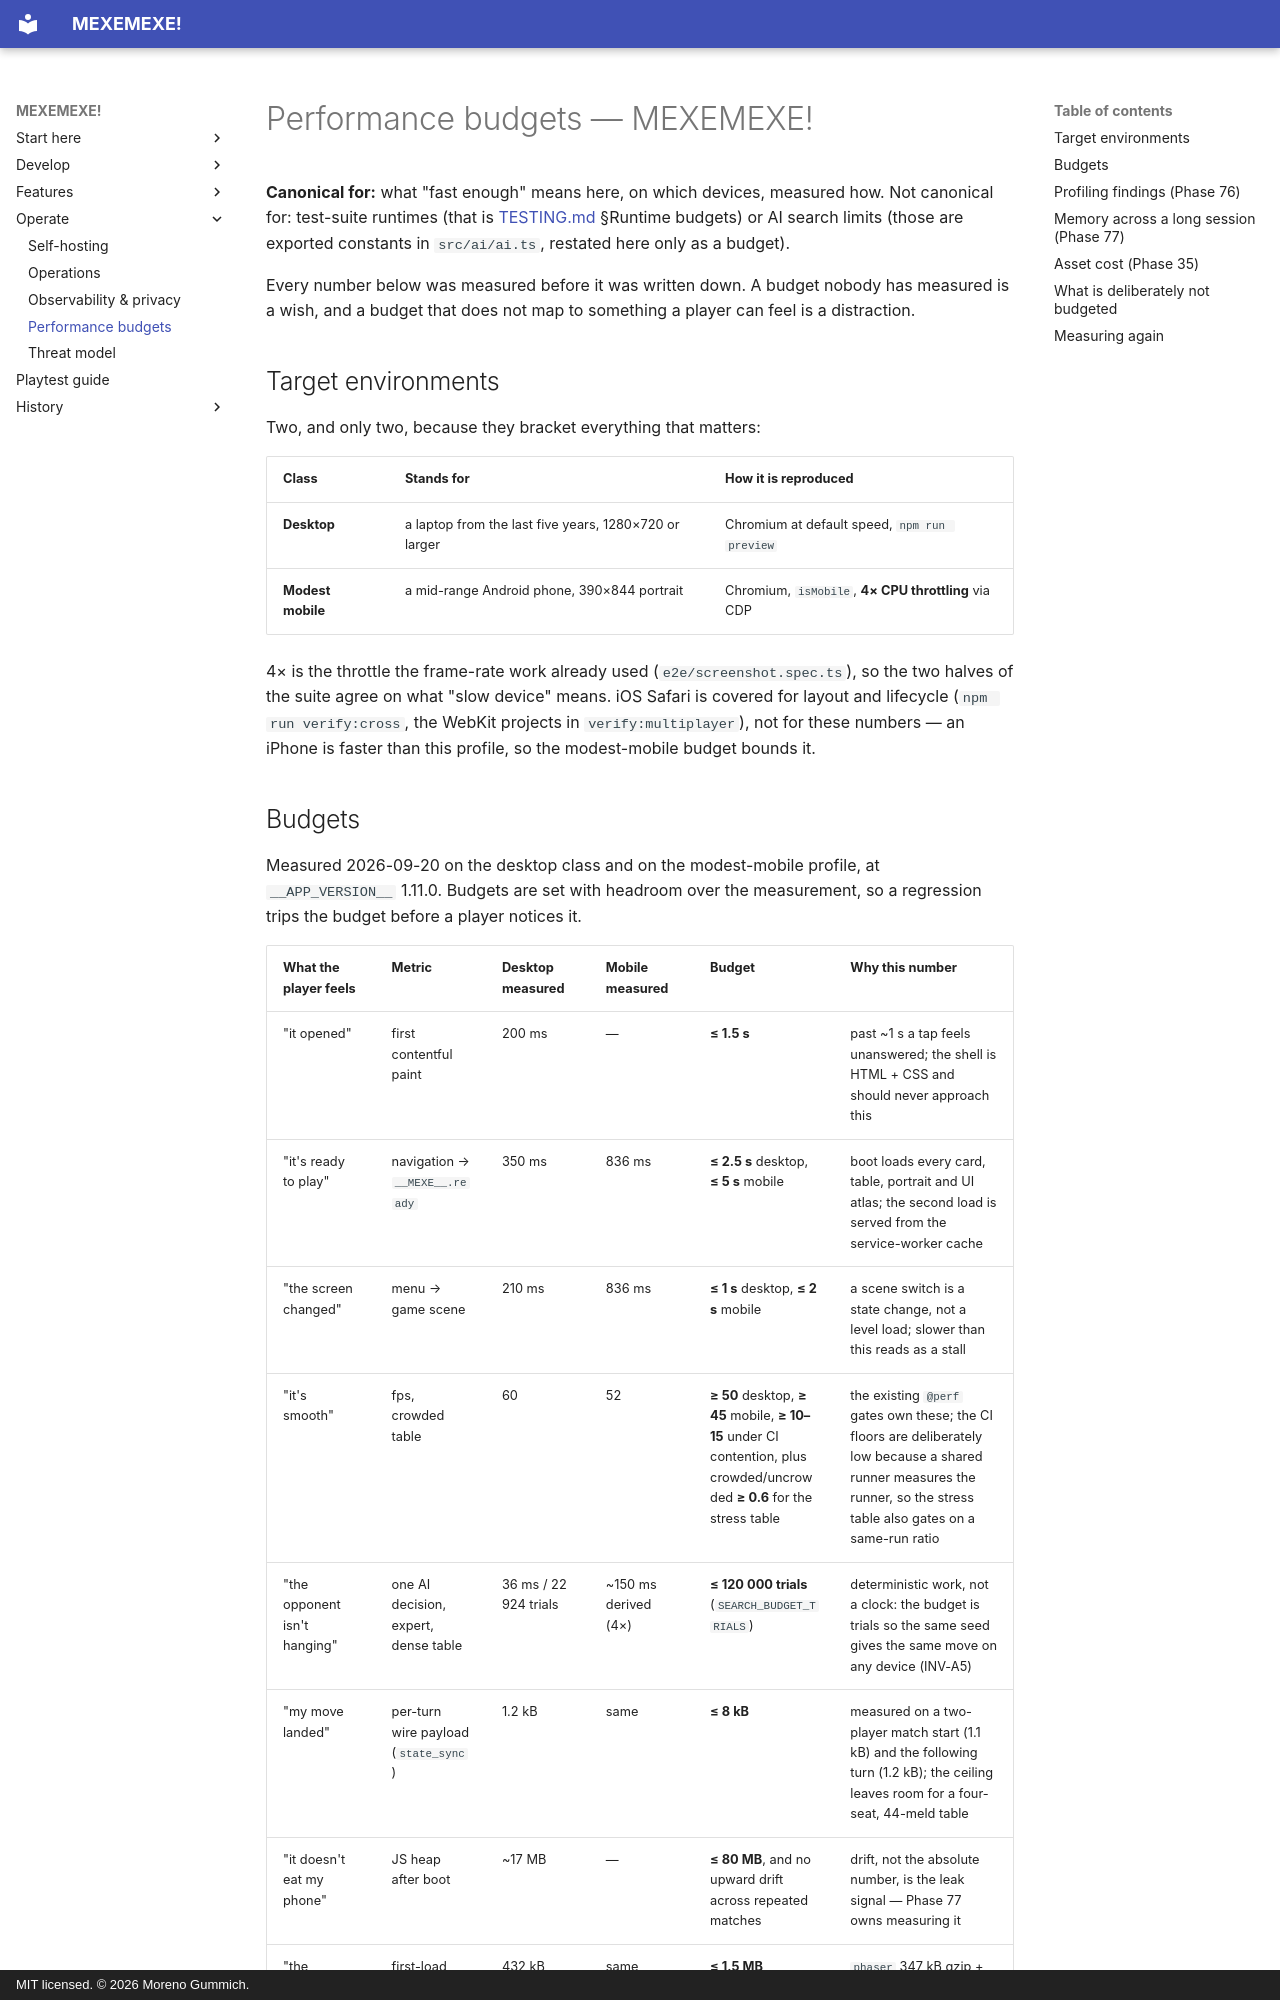

repository: mgummich/mexemexe-game · page: PERFORMANCE/index.html · generator: mkdocs · copyright: MIT licensed. © 2026 Moreno Gummich.

# Performance budgets — MEXEMEXE!

**Canonical for:** what "fast enough" means here, on which devices, measured how.
Not canonical for: test-suite runtimes (that is [TESTING.md](TESTING.md)
§Runtime budgets) or AI search limits (those are exported constants in
`src/ai/ai.ts`, restated here only as a budget).

Every number below was measured before it was written down. A budget nobody has
measured is a wish, and a budget that does not map to something a player can
feel is a distraction.

## Target environments

Two, and only two, because they bracket everything that matters:

| Class | Stands for | How it is reproduced |
|---|---|---|
| **Desktop** | a laptop from the last five years, 1280×720 or larger | Chromium at default speed, `npm run preview` |
| **Modest mobile** | a mid-range Android phone, 390×844 portrait | Chromium, `isMobile`, **4× CPU throttling** via CDP |

4× is the throttle the frame-rate work already used (`e2e/screenshot.spec.ts`),
so the two halves of the suite agree on what "slow device" means. iOS Safari is
covered for layout and lifecycle (`npm run verify:cross`, the WebKit projects in
`verify:multiplayer`), not for these numbers — an iPhone is faster than this
profile, so the modest-mobile budget bounds it.

## Budgets

Measured 2026-09-20 on the desktop class and on the modest-mobile profile, at
`__APP_VERSION__` 1.11.0. Budgets are set with headroom over the measurement, so
a regression trips the budget before a player notices it.

| What the player feels | Metric | Desktop measured | Mobile measured | Budget | Why this number |
|---|---|---|---|---|---|
| "it opened" | first contentful paint | 200 ms | — | **≤ 1.5 s** | past ~1 s a tap feels unanswered; the shell is HTML + CSS and should never approach this |
| "it's ready to play" | navigation → `__MEXE__.ready` | 350 ms | 836 ms | **≤ 2.5 s** desktop, **≤ 5 s** mobile | boot loads every card, table, portrait and UI atlas; the second load is served from the service-worker cache |
| "the screen changed" | menu → game scene | 210 ms | 836 ms | **≤ 1 s** desktop, **≤ 2 s** mobile | a scene switch is a state change, not a level load; slower than this reads as a stall |
| "it's smooth" | fps, crowded table | 60 | 52 | **≥ 50** desktop, **≥ 45** mobile, **≥ 10–15** under CI contention, plus crowded/uncrowded **≥ 0.6** for the stress table | the existing `@perf` gates own these; the CI floors are deliberately low because a shared runner measures the runner, so the stress table also gates on a same-run ratio |
| "the opponent isn't hanging" | one AI decision, expert, dense table | 36 ms / 22 924 trials | ~150 ms derived (4×) | **≤ 120 000 trials** (`SEARCH_BUDGET_TRIALS`) | deterministic work, not a clock: the budget is trials so the same seed gives the same move on any device (INV-A5) |
| "my move landed" | per-turn wire payload (`state_sync`) | 1.2 kB | same | **≤ 8 kB** | measured on a two-player match start (1.1 kB) and the following turn (1.2 kB); the ceiling leaves room for a four-seat, 44-meld table |
| "it doesn't eat my phone" | JS heap after boot | ~17 MB | — | **≤ 80 MB**, and no upward drift across repeated matches | drift, not the absolute number, is the leak signal — Phase 77 owns measuring it |
| "the download was reasonable" | first-load wire bytes, cold cache | 432 kB | same | **≤ 1.5 MB** excluding music | `phaser` 347 kB gzip + `index` 84 kB gzip dominate; art (380 kB on disk) and sfx (400 kB) are served compressed and cached on first use. Was 1618 kB until Phase 76 stopped preloading a music track |
| — | streamed music | 13 MB | same | **not budgeted, never precached** | it is excluded from the service-worker cache on purpose ([PWA_OFFLINE.md](PWA_OFFLINE.md)) |
